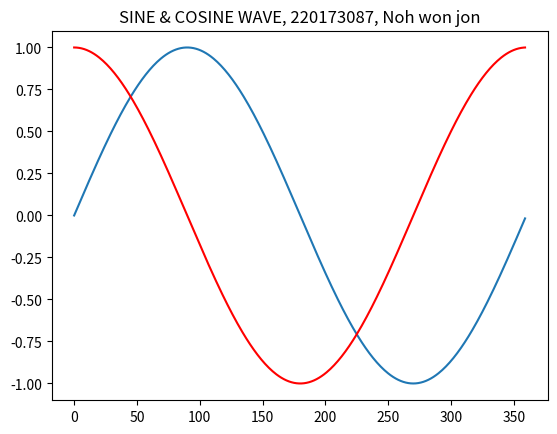

Reproduce this figure in Python.
print("11-4.     20173087 노원진\n")
import math
import matplotlib.pyplot as plt
x = []
y = []
z = []
for angle in range(360):
    x.append(angle)
    z.append(math.cos(math.radians(angle)))
    y.append(math.sin(math.radians(angle)))
plt.plot(x, y)
plt.plot(x, z, 'r-')
plt.title("SINE & COSINE WAVE, 220173087, Noh won jon")
plt.show()

# math 모듈을 가져옵니다.
# pyplot 모듈을 plt로 가져옵니다.
# 빈 리스트 x, y, z를 생성합니다. 이들은 각각 각도(angle), 사인 값, 코사인 값의 리스트로 사용됩니다.
# for 루프를 사용하여 0부터 359까지의 각도를 반복합니다.
# angle 값을 x 리스트에 추가합니다.
# math.radians() 함수를 사용하여 각도를 라디안 값으로 변환한 뒤, math.sin() 함수와 math.cos() 함수를 사용하여 사인 값과 코사인 값 계산 후 각각 y와 z 리스트에 추가합니다.
# plt.plot() 함수를 사용하여 x, y로 사인 함수 그래프를 그리고, x, z로 코사인 함수 그래프를 그립니다.
# plt.title() 함수를 사용하여 그래프의 제목을 설정합니다.
# plt.show() 함수를 호출하여 그래프를 출력합니다.